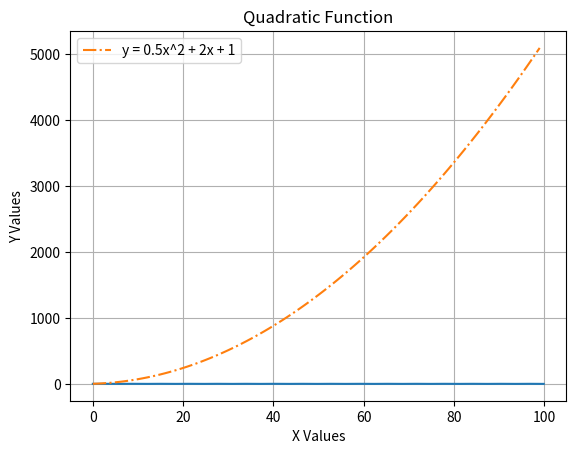

This chart was generated by the following Python code:
# Importing Libraries
import numpy
import matplotlib.pyplot as plot

# ---------- Problem 1 ----------

print("---------- Problem 1 ----------\n")

# Step 1: Create 1D NumPy array of shape [1x5] with random values from a
# uniform distribution.

# Create 1D array of size 5 holding values from 0 to 1.
array1D = numpy.random.uniform(0, 1, 5)
# Prints 1D array's contents.
print("1D NumPy Array: ", array1D)
print("\n")

#Step 2: Compute mean and standard deviation of the array.

# Get mean of array.
mean = numpy.mean(array1D)
# Get standard deviation of array.
stdeviation = numpy.std(array1D)
# Prints mean and standard deviation of array.
print("Mean: ", mean)
print("Standard Deviation: ", stdeviation)
print("\n")

# Step 3: Reshape array into a 2D array with 5 rows and 1 column.

# Reshape 1D array into 2D array with 5 rows and 1 column.
array2D = array1D.reshape(5, 1)
# Prints 2D array's contents.
print("2D NumPy Array:\n", array2D)
print("\n")

# Step 4: Add 5 to each element in the array and print the resulting array.

# Add 5 to each element in the array.
array2D += 5
# Print new result.
print("2D NumPy Array after adding 5 to each element:\n", array2D)
print("\n")


# Step 5: Compute Dot Product of the new 2D array
dotProduct = numpy.dot(array2D.T, array2D)
# Print result of dot product.
print("Dot Product of 2D Array:\n", dotProduct)
print("\n")

# ---------- Problem 2 ----------

# Step 1: Generate set of x values from 0 to 100 with an increment of 0.1.
xValues = numpy.arange(0, 100, 0.1)

# Step 2: Compute corresponding y values using function y = sin(x).
yValues = numpy.sin(xValues)

# Step 3: Plot sine wave using Matplotlib, adding labels for x and y axes,
# as well as a title for the plot.

# Plots the sine points.
plot.plot(xValues, yValues)
# Adds labels and title.
plot.xlabel("X Values")
plot.ylabel("Y Values")
plot.title("Sine Graph")


# Step 4: Save plot as a .png file named "sine_wave.png".
plot.savefig("sine_wave.png")

# ---------- Problem 3 ----------

# Step 1: Create two NumPy arrays; one for x values from 0 to 100 (inc 1).
# two for y values using y = 0.5x^(2) + 2x + 1.
newXValues = numpy.arange(0, 100, 1)
newYValues = 0.5 * (newXValues ** 2) + 2 * newXValues + 1

# Step 2: Plot quadratic function using Matplotlib, adding labels and legend.
# Includes my chosen linestyle.
plot.plot(newXValues, newYValues, label='y = 0.5x^2 + 2x + 1', linestyle = "-.")
plot.xlabel("X Values")
plot.ylabel("Y Values")
plot.title("Quadratic Function")
plot.legend()

# Step 3: Add gridlines to plot.
plot.grid(True)

# Step 4: Save plot as a pdf file named "quadratic_function.pdf".
plot.savefig("quadratic_function.pdf")

